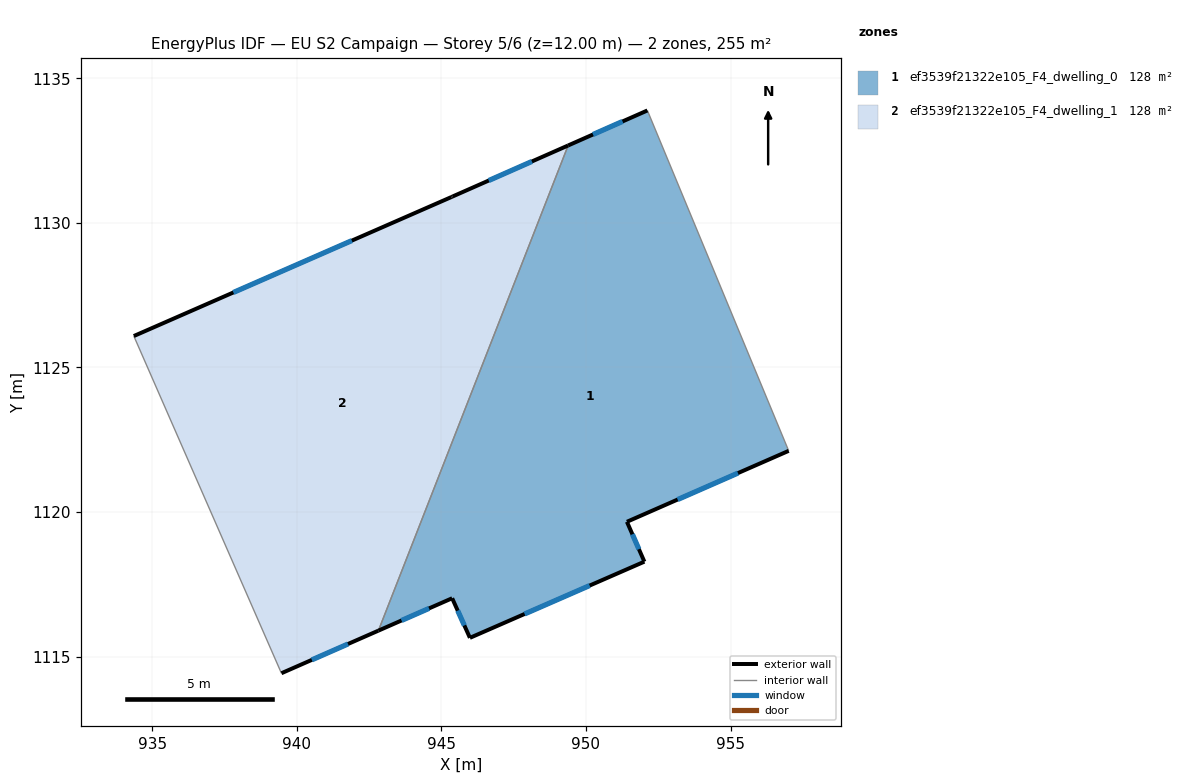
=== STOREY PLAN SPEC (per zone: floor XY polygon, exterior-wall plan segments, windows/doors) ===
zone 1: ef3539f21322e105_F4_dwelling_0  (127.6 m²)
  floor: (952.12, 1133.89) (957.01, 1122.12) (951.42, 1119.66) (952.02, 1118.29) (945.99, 1115.65) (945.37, 1117.02) (942.82, 1115.90) (949.38, 1132.68)
  exterior wall: (952.12, 1133.89) – (949.38, 1132.68)  [3.0 m]
    window: (951.26, 1133.51) – (950.24, 1133.06)  [1.3 m²]
  exterior wall: (951.42, 1119.66) – (957.01, 1122.12)  [6.1 m]
    window: (953.17, 1120.43) – (955.26, 1121.35)  [2.6 m²]
  exterior wall: (952.02, 1118.29) – (951.42, 1119.66)  [1.5 m]
    window: (951.83, 1118.72) – (951.60, 1119.23)  [0.6 m²]
  exterior wall: (945.99, 1115.65) – (952.02, 1118.29)  [6.6 m]
    window: (947.88, 1116.48) – (950.13, 1117.46)  [2.7 m²]
  exterior wall: (945.37, 1117.02) – (945.99, 1115.65)  [1.5 m]
    window: (945.56, 1116.59) – (945.79, 1116.08)  [0.6 m²]
  exterior wall: (942.82, 1115.90) – (945.37, 1117.02)  [2.8 m]
    window: (943.62, 1116.25) – (944.57, 1116.67)  [1.2 m²]
  interior walls: 2
zone 2: ef3539f21322e105_F4_dwelling_1  (127.6 m²)
  floor: (949.38, 1132.68) (942.82, 1115.90) (939.47, 1114.43) (934.36, 1126.09) (945.34, 1130.89) (945.38, 1130.91)
  exterior wall: (949.38, 1132.68) – (945.38, 1130.91)  [4.4 m]
    window: (948.13, 1132.12) – (946.64, 1131.46)  [1.8 m²]
  exterior wall: (939.47, 1114.43) – (942.82, 1115.90)  [3.7 m]
    window: (940.52, 1114.89) – (941.77, 1115.44)  [1.5 m²]
  exterior wall: (945.34, 1130.89) – (934.36, 1126.09)  [12.0 m]
    window: (941.90, 1129.39) – (937.81, 1127.59)  [5.0 m²]
  exterior wall: (945.38, 1130.91) – (945.34, 1130.89)  [0.0 m]
  interior walls: 2

=== DERIVED (storey summary) ===
Building: EU S2 Campaign
Storey: 5 of 6  (floor level z = 12.00 m)
Storey gross floor area: 255.2 m²
Zones on this storey: 2
  - ef3539f21322e105_F4_dwelling_0: floor 127.6 m²; exterior wall 21.5 m (64.4 m²); 6 window(s) 9.0 m²; WWR 13.9%
  - ef3539f21322e105_F4_dwelling_1: floor 127.6 m²; exterior wall 20.1 m (60.2 m²); 3 window(s) 8.4 m²; WWR 13.9%
Zone adjacency (shared interzone walls):
  - ef3539f21322e105_F4_dwelling_0 ↔ ef3539f21322e105_F4_dwelling_1